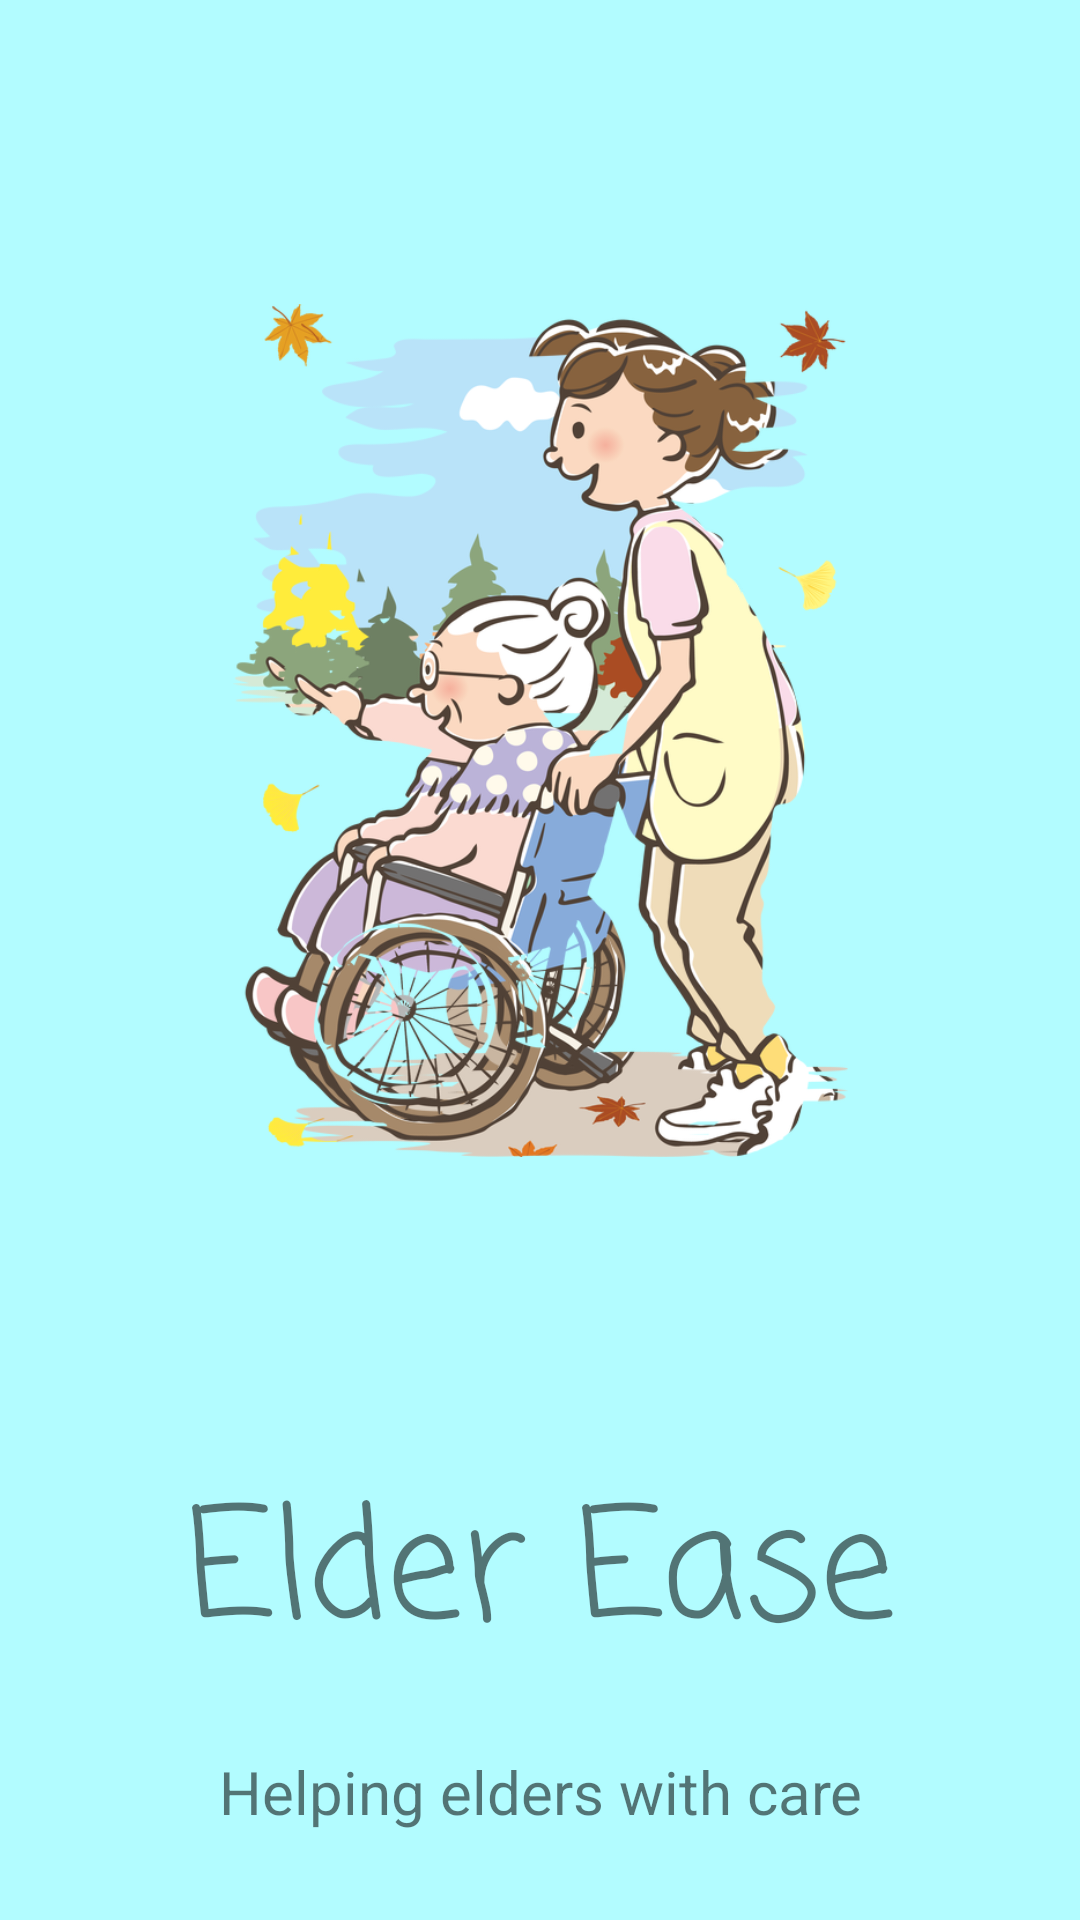

Here is an Android app screen rendered from its layout file. Give the layout XML and the strings, colors and styles it references.
<!-- AndroidManifest.xml: application theme AppTheme -->
<!-- res/layout/activity_main.xml -->
<?xml version="1.0" encoding="utf-8"?>
<androidx.constraintlayout.widget.ConstraintLayout xmlns:android="http://schemas.android.com/apk/res/android"
    xmlns:app="http://schemas.android.com/apk/res-auto"
    xmlns:tools="http://schemas.android.com/tools"
    android:layout_width="match_parent"
    android:layout_height="match_parent"
    android:background="#b2fcff"
    tools:context=".MainActivity">

    <ImageView
        android:id="@+id/splashLogo"
        android:layout_width="205dp"
        android:layout_height="487dp"
        android:layout_marginBottom="250dp"
        android:src="@drawable/logo"
        app:layout_constraintBottom_toBottomOf="parent"
        app:layout_constraintEnd_toEndOf="parent"
        app:layout_constraintStart_toStartOf="parent"
        app:layout_constraintTop_toTopOf="parent"
        app:layout_constraintVertical_bias="0.0"
        android:contentDescription="This is a photo for starting animation"
        tools:ignore="HardcodedText" />

    <TextView
        android:id="@+id/appName"
        android:layout_width="0dp"
        android:layout_height="wrap_content"
        android:fontFamily="casual"
        android:text="Elder Ease"
        android:textAlignment="center"
        android:textSize="50sp"
        app:layout_constraintEnd_toEndOf="parent"
        app:layout_constraintHorizontal_bias="1.0"
        app:layout_constraintStart_toStartOf="parent"
        app:layout_constraintTop_toBottomOf="@+id/splashLogo"
        tools:ignore="HardcodedText" />

    <TextView
        android:id="@+id/slogan"
        android:layout_width="0dp"
        android:layout_height="wrap_content"
        android:layout_marginTop="18dp"
        android:text="Helping elders with care"
        android:textAlignment="center"
        android:textSize="20sp"
        app:layout_constraintBottom_toBottomOf="parent"
        app:layout_constraintEnd_toEndOf="parent"
        app:layout_constraintHorizontal_bias="0.0"
        app:layout_constraintStart_toStartOf="parent"
        app:layout_constraintTop_toBottomOf="@+id/appName"
        app:layout_constraintVertical_bias="0.081"
        tools:ignore="HardcodedText" />

</androidx.constraintlayout.widget.ConstraintLayout>
<!-- resources referenced by this layout -->
<resources>
  <!-- drawable logo: png bitmap (drawable, 370705 bytes) -->
  <style name="AppTheme" parent="Theme.AppCompat.Light.NoActionBar">
          
          <item name="colorPrimary">@color/colorPrimary</item>
          <item name="colorPrimaryDark">@color/colorPrimaryDark</item>
          <item name="colorAccent">@color/colorAccent</item>
          <item name="android:statusBarColor">@android:color/transparent</item>
          <item name="android:windowTranslucentStatus">true</item>
      </style>
  <color name="colorPrimary">#2196f3</color>
  <color name="colorPrimaryDark">#1976d2</color>
  <color name="colorAccent">#03a9f4</color>
</resources>
